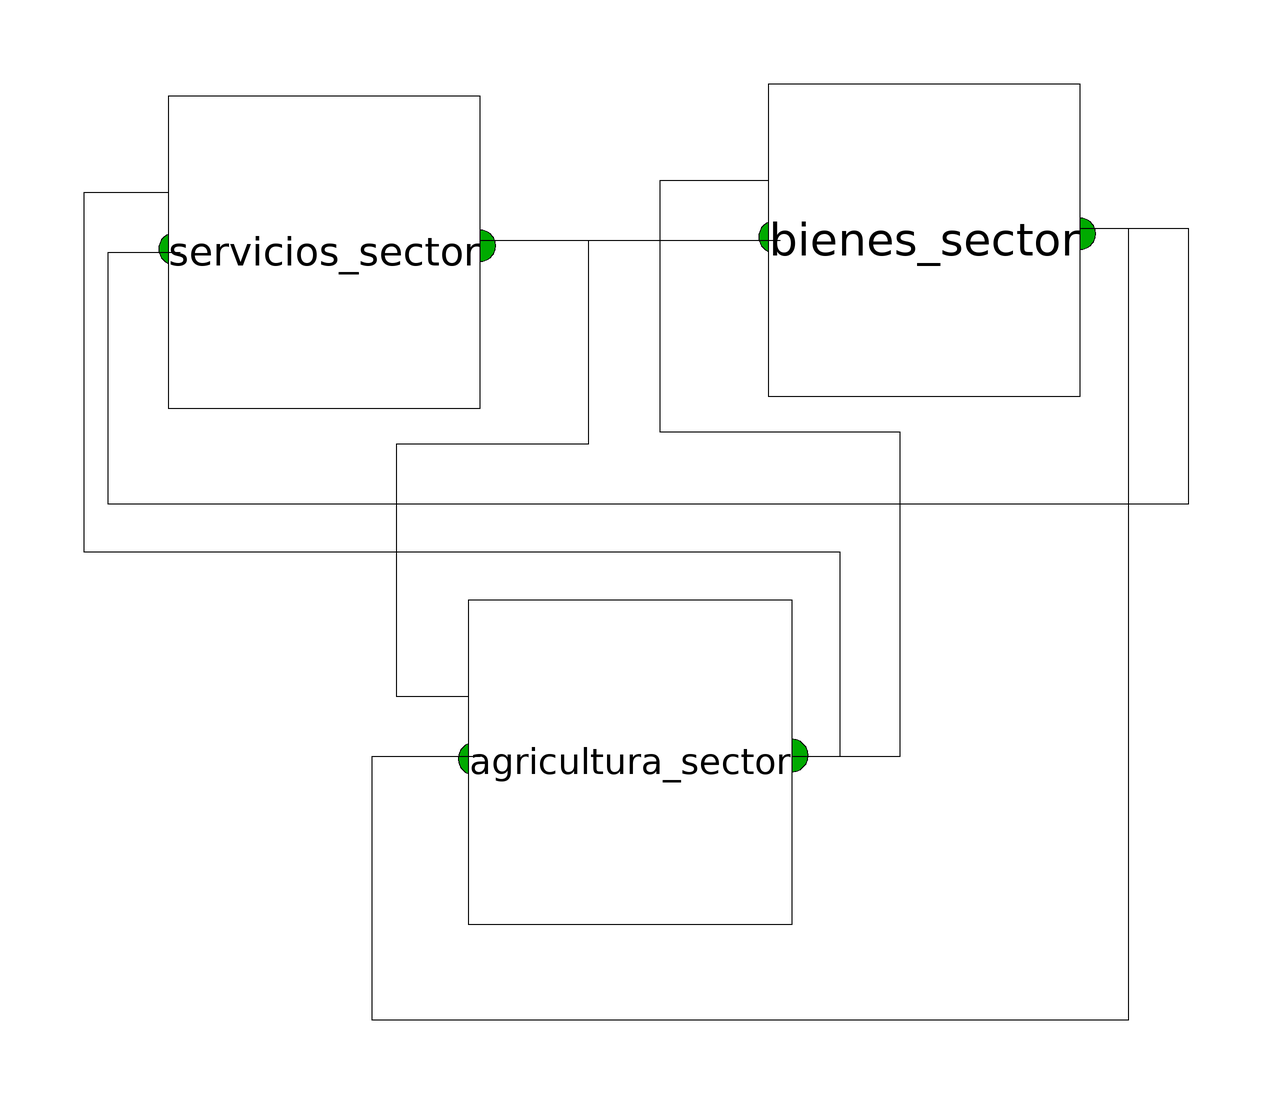

This picture is the connection diagram that the Modelica source below describes through its graphical annotations.

model ConflictInflationOOM
  //FirmasGoods bienes_sector;
  // sector industrial
  //FirmasServices servicios_sector;
  // sector servicios
  parameter Real gamma_bienes(start = 0.1);
  parameter Real gamma_servicios(start = 0.1);
  parameter Real gamma_agricultura(start = 0.1);
  // Variables para tomar promedio entre los 2 sectores
  Real p_agregado;
  // Nivel de precios (promedio)
  Real hat_p_agregado;
  // Tasa de inflación (promedio)
  Real w_agregado;
  // Salario nominal (promedio)
  Real hat_w_agregado;
  // Tasa de crecimiento del salario nominal (promedio)
  // Vars de Sectores
  Real hatp_bienes;
  Real hatp_servicios;
  Real hatw_bienes;
  Real hatw_servicios;
  Real hatp_agricultura;
  Real hatw_agricultura;
  
  FirmasGoods bienes_sector annotation(
    Placement(transformation(origin = {44, 58}, extent = {{-26, -26}, {26, 26}})));
  FirmasServices servicios_sector annotation(
    Placement(transformation(origin = {-56, 56}, extent = {{-26, -26}, {26, 26}})));
  FirmasAgricultura agricultura_sector annotation(
    Placement(transformation(origin = {-5, -29}, extent = {{-27, -27}, {27, 27}})));
equation
  p_agregado = 0.4*bienes_sector.p + 0.4*servicios_sector.p + 0.2*agricultura_sector.p;
  bienes_sector.p_agregado = p_agregado;
  servicios_sector.p_agregado = p_agregado;
  agricultura_sector.p_agregado = p_agregado;
  
  w_agregado = 0.4*bienes_sector.w + 0.4*servicios_sector.w + 0.2*agricultura_sector.w;
// Inflaciones por sector
  hatp_bienes = bienes_sector.hat_p;
  hatp_servicios = servicios_sector.hat_p;
  hatp_agricultura = agricultura_sector.hat_p;
  
// Reacción salatios por sector
  hatw_bienes = bienes_sector.hat_w;
  hatw_servicios = servicios_sector.hat_w;
  hatw_agricultura= agricultura_sector.hat_w;
  
  hat_p_agregado = 0.4*bienes_sector.hat_p + 0.4*servicios_sector.hat_p + 0.2*agricultura_sector.hat_p;
  hat_w_agregado = 0.4*bienes_sector.hat_w + 0.4*servicios_sector.hat_w + 0.2*agricultura_sector.hat_w;
when time > 40 then
   servicios_sector.epsilon = 0.7;
   bienes_sector.epsilon = 0.7;
   agricultura_sector.epsilon= 0.7;
end when;
// Aumento del margen empresarial --> empresas buscan aumentar su markup objetivo
//  when (time > 40) then
//    servicios_sector.theta = 1.4;
//    bienes_sector.theta = 0.4;
//    agricultura_sector.theta = 0.4;
//  end when;
// Shock de presión salarial --> trabajadores elevan su salario real deseado
//when (time > 40) then
//  servicios_sector.OmegaT = 0.8;
//  bienes_sector.OmegaT = 0.7;
//  agricultura_sector.OmegaT = 0.5;
//end when;
  connect(servicios_sector.precio_venta, bienes_sector.precio_compra) annotation(
    Line(points = {{-30, 58}, {20, 58}}));
  connect(bienes_sector.precio_venta, servicios_sector.precio_compra) annotation(
    Line(points = {{70, 60}, {88, 60}, {88, 14}, {-92, 14}, {-92, 56}, {-80, 56}}));
  connect(agricultura_sector.precio_venta, bienes_sector.precio_compra_segundoBien) annotation(
    Line(points = {{22, -28}, {40, -28}, {40, 26}, {0, 26}, {0, 68}, {18, 68}}));
  connect(agricultura_sector.precio_venta, servicios_sector.precio_compra_segundoBien) annotation(
    Line(points = {{22, -28}, {30, -28}, {30, 6}, {-96, 6}, {-96, 66}, {-82, 66}}));
  connect(servicios_sector.precio_venta, agricultura_sector.precio_compra_segundoBien) annotation(
    Line(points = {{-30, 58}, {-12, 58}, {-12, 24}, {-44, 24}, {-44, -18}, {-32, -18}}));
  connect(bienes_sector.precio_venta, agricultura_sector.precio_compra) annotation(
    Line(points = {{70, 60}, {78, 60}, {78, -72}, {-48, -72}, {-48, -28}, {-30, -28}}));
  annotation(Icon,
    Diagram,
  experiment(StartTime = 0, StopTime = 100, Tolerance = 1e-06, Interval = 0.2));
end ConflictInflationOOM;